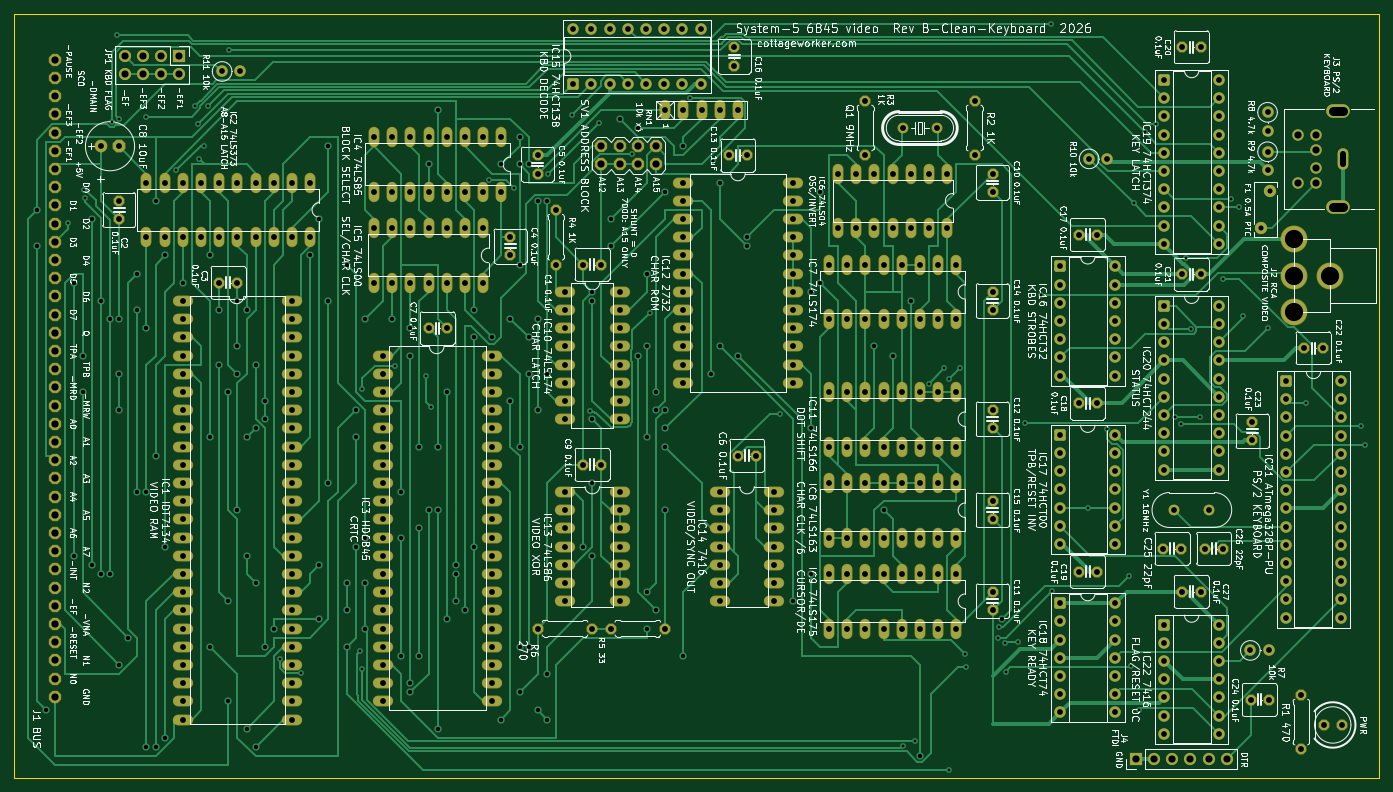
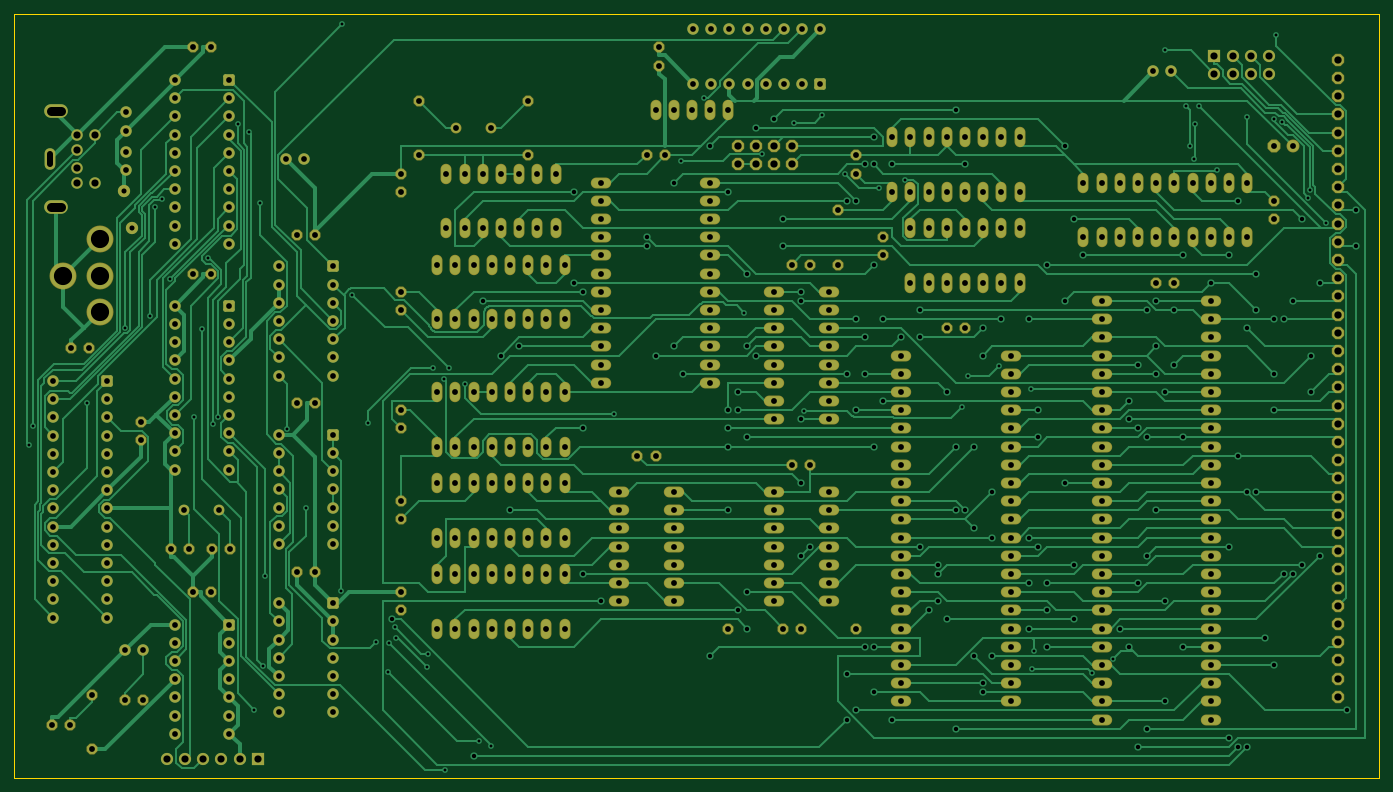
Circuit board: 9 layer files. Board 190.5 x 106.6 mm.
- bottom_copper: video-6845-rev-b-clean-keyboard-B_Cu.gbr (115646 bytes)
- bottom_mask: video-6845-rev-b-clean-keyboard-B_Mask.gbr (19230 bytes)
- bottom_silk: video-6845-rev-b-clean-keyboard-B_Silkscreen.gbr (489 bytes)
- outline: video-6845-rev-b-clean-keyboard-Edge_Cuts.gbr (633 bytes)
- top_copper: video-6845-rev-b-clean-keyboard-F_Cu.gbr (100162 bytes)
- top_mask: video-6845-rev-b-clean-keyboard-F_Mask.gbr (19230 bytes)
- top_silk: video-6845-rev-b-clean-keyboard-F_Silkscreen.gbr (462634 bytes)
- drill: video-6845-rev-b-clean-keyboard-NPTH.drl (264 bytes)
- drill: video-6845-rev-b-clean-keyboard-PTH.drl (13216 bytes)

=== bottom_copper: video-6845-rev-b-clean-keyboard-B_Cu.gbr (115646 bytes, source omitted) ===
=== bottom_mask: video-6845-rev-b-clean-keyboard-B_Mask.gbr (19230 bytes, source omitted) ===
=== bottom_silk: video-6845-rev-b-clean-keyboard-B_Silkscreen.gbr ===
%TF.GenerationSoftware,KiCad,Pcbnew,10.0.6*%
%TF.CreationDate,2026-11-20T14:33:31-05:00*%
%TF.ProjectId,video-6845-rev-b-clean-keyboard,76696465-6f2d-4363-9834-352d7265762d,B-Clean-Keyboard*%
%TF.SameCoordinates,Original*%
%TF.FileFunction,Legend,Bot*%
%TF.FilePolarity,Positive*%
%FSLAX46Y46*%
G04 Gerber Fmt 4.6, Leading zero omitted, Abs format (unit mm)*
G04 Created by KiCad (PCBNEW 10.0.6) date 2026-11-20 14:33:31*
%MOMM*%
%LPD*%
G01*
G04 APERTURE LIST*
G04 APERTURE END LIST*
M02*

=== outline: video-6845-rev-b-clean-keyboard-Edge_Cuts.gbr ===
%TF.GenerationSoftware,KiCad,Pcbnew,10.0.6*%
%TF.CreationDate,2026-11-20T14:33:31-05:00*%
%TF.ProjectId,video-6845-rev-b-clean-keyboard,76696465-6f2d-4363-9834-352d7265762d,B-Clean-Keyboard*%
%TF.SameCoordinates,Original*%
%TF.FileFunction,Profile,NP*%
%FSLAX46Y46*%
G04 Gerber Fmt 4.6, Leading zero omitted, Abs format (unit mm)*
G04 Created by KiCad (PCBNEW 10.0.6) date 2026-11-20 14:33:31*
%MOMM*%
%LPD*%
G01*
G04 APERTURE LIST*
%TA.AperFunction,Profile*%
%ADD10C,0.100000*%
%TD*%
G04 APERTURE END LIST*
D10*
X10000000Y215000D02*
X200500000Y215000D01*
X200500000Y-106350000D01*
X10000000Y-106350000D01*
X10000000Y215000D01*
M02*

=== top_copper: video-6845-rev-b-clean-keyboard-F_Cu.gbr (100162 bytes, source omitted) ===
=== top_mask: video-6845-rev-b-clean-keyboard-F_Mask.gbr (19230 bytes, source omitted) ===
=== top_silk: video-6845-rev-b-clean-keyboard-F_Silkscreen.gbr (462634 bytes, source omitted) ===
=== drill: video-6845-rev-b-clean-keyboard-NPTH.drl ===
M48
; DRILL file KiCad 10.0.6 date 2026-11-20T14:33:31
; FORMAT={-:-/ absolute / metric / decimal}
; #@! TF.CreationDate,2026-11-20T14:33:31-05:00
; #@! TF.GenerationSoftware,Kicad,Pcbnew,10.0.6
; #@! TF.FileFunction,NonPlated,1,2,NPTH
FMAT,2
METRIC
%
G90
G05
M30

=== drill: video-6845-rev-b-clean-keyboard-PTH.drl (13216 bytes, source omitted) ===
